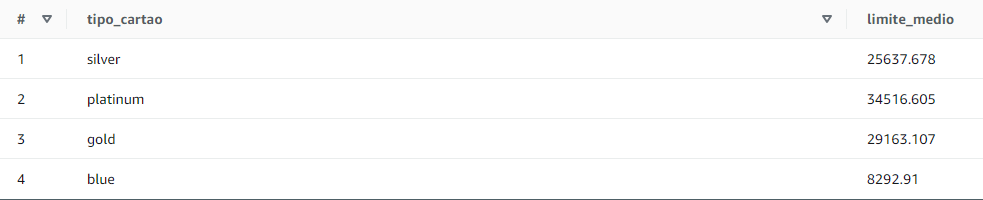

The data file committed next to this chart (first rows):
tipo_cartao, limite_medio
silver, 25638
platinum, 34517
gold, 29163
blue, 8293
